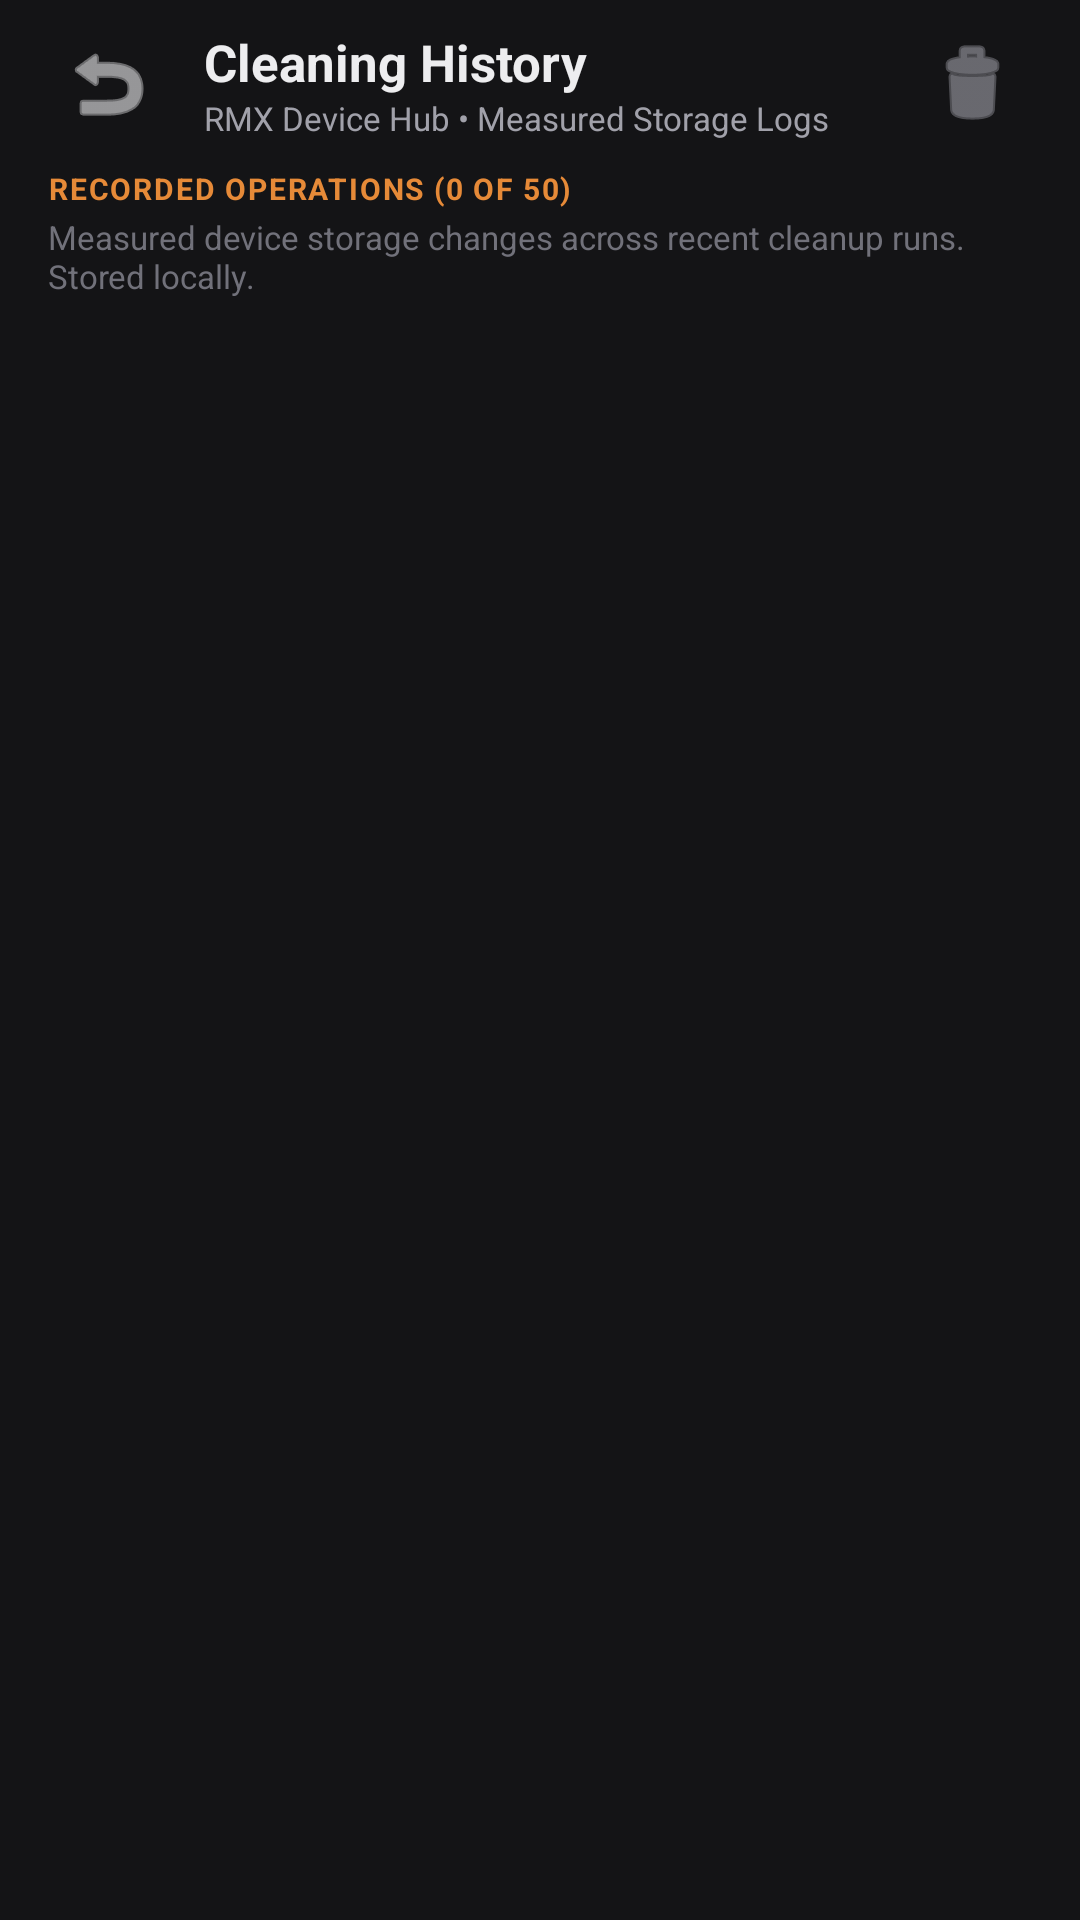

This screen was rendered from an Android layout file. Write that file and the resources it references.
<!-- AndroidManifest.xml: application theme Theme.RMXCacheCleaner -->
<!-- res/layout/activity_cleaning_history.xml -->
<?xml version="1.0" encoding="utf-8"?>
<LinearLayout xmlns:android="http://schemas.android.com/apk/res/android"
    android:layout_width="match_parent"
    android:layout_height="match_parent"
    android:background="@color/bg_main"
    android:orientation="vertical">

    
    <LinearLayout
        android:layout_width="match_parent"
        android:layout_height="56dp"
        android:gravity="center_vertical"
        android:paddingStart="16dp"
        android:paddingEnd="16dp">

        <ImageButton
            android:id="@+id/btn_back"
            android:layout_width="40dp"
            android:layout_height="40dp"
            android:background="?android:attr/selectableItemBackgroundBorderless"
            android:contentDescription="@android:string/cancel"
            android:src="@android:drawable/ic_menu_revert"
            android:tint="@color/text_primary" />

        <LinearLayout
            android:layout_width="0dp"
            android:layout_height="wrap_content"
            android:layout_marginStart="12dp"
            android:layout_weight="1"
            android:orientation="vertical">

            <TextView
                android:layout_width="wrap_content"
                android:layout_height="wrap_content"
                android:text="Cleaning History"
                android:textColor="@color/text_primary"
                android:textSize="17sp"
                android:textStyle="bold" />

            <TextView
                android:layout_width="wrap_content"
                android:layout_height="wrap_content"
                android:text="RMX Device Hub • Measured Storage Logs"
                android:textColor="@color/text_secondary"
                android:textSize="11sp" />

        </LinearLayout>

        <ImageButton
            android:id="@+id/btn_clear_history"
            android:layout_width="40dp"
            android:layout_height="40dp"
            android:background="?android:attr/selectableItemBackgroundBorderless"
            android:contentDescription="Clear history"
            android:src="@android:drawable/ic_menu_delete"
            android:tint="@color/text_secondary" />

    </LinearLayout>

    
    <LinearLayout
        android:layout_width="match_parent"
        android:layout_height="wrap_content"
        android:orientation="vertical"
        android:paddingStart="16dp"
        android:paddingEnd="16dp"
        android:paddingBottom="12dp">

        <TextView
            android:id="@+id/tv_history_count"
            android:layout_width="wrap_content"
            android:layout_height="wrap_content"
            android:letterSpacing="0.06"
            android:text="RECORDED OPERATIONS (0 OF 50)"
            android:textColor="@color/accent_primary"
            android:textSize="10sp"
            android:textStyle="bold" />

        <TextView
            android:layout_width="match_parent"
            android:layout_height="wrap_content"
            android:layout_marginTop="2dp"
            android:text="Measured device storage changes across recent cleanup runs. Stored locally."
            android:textColor="@color/text_muted"
            android:textSize="11sp" />

    </LinearLayout>

    <FrameLayout
        android:layout_width="match_parent"
        android:layout_height="0dp"
        android:layout_weight="1">

        
        <androidx.recyclerview.widget.RecyclerView
            android:id="@+id/rv_history_list"
            android:layout_width="match_parent"
            android:layout_height="match_parent"
            android:clipToPadding="false"
            android:paddingTop="4dp"
            android:paddingBottom="24dp"
            android:scrollbars="vertical" />

        
        <LinearLayout
            android:id="@+id/ll_history_empty"
            android:layout_width="match_parent"
            android:layout_height="match_parent"
            android:gravity="center"
            android:orientation="vertical"
            android:padding="32dp"
            android:visibility="gone">

            <ImageView
                android:layout_width="56dp"
                android:layout_height="56dp"
                android:src="@drawable/ic_history"
                android:tint="@color/text_muted" />

            <TextView
                android:layout_width="wrap_content"
                android:layout_height="wrap_content"
                android:layout_marginTop="16dp"
                android:text="No Cleaning History Yet"
                android:textColor="@color/text_primary"
                android:textSize="16sp"
                android:textStyle="bold" />

            <TextView
                android:layout_width="wrap_content"
                android:layout_height="wrap_content"
                android:layout_marginTop="8dp"
                android:gravity="center"
                android:lineSpacingExtra="2dp"
                android:text="Runs from Quick Clean All and Guarded Deep Clean will be recorded here with measured storage changes."
                android:textColor="@color/text_secondary"
                android:textSize="12sp" />

        </LinearLayout>

    </FrameLayout>

</LinearLayout>
<!-- resources referenced by this layout -->
<resources>
  <color name="accent_primary">#E68A38</color>
  <color name="bg_main">#141416</color>
  <color name="text_muted">#71717A</color>
  <color name="text_primary">#EDEDEF</color>
  <color name="text_secondary">#A1A1AA</color>
  <!-- drawable ic_history (drawable) -->
  <?xml version="1.0" encoding="utf-8"?>
  <vector xmlns:android="http://schemas.android.com/apk/res/android"
      android:width="24dp"
      android:height="24dp"
      android:viewportWidth="24"
      android:viewportHeight="24">
      
      <path
          android:fillColor="@color/text_primary"
          android:pathData="M13,3 A9,9 0 0,0 4,12 L1,12 L4.89,15.89 L8.78,12 L5.82,12 A7.18,7.18 0 1,1 13,20.18 A7.2,7.2 0 0,1 6.54,16.27 L5,17.47 A9,9 0 1,0 13,3 Z M12,7 L12,13 L17,16 L17.75,14.75 L13.5,12.25 L13.5,7 Z" />
  </vector>
  <style name="Theme.RMXCacheCleaner" parent="@android:style/Theme.DeviceDefault.NoActionBar">
          <item name="android:windowBackground">@color/bg_main</item>
          <item name="android:statusBarColor">@color/bg_main</item>
          <item name="android:navigationBarColor">@color/bg_main</item>
          <item name="android:windowLightStatusBar">false</item>
          <item name="android:colorBackground">@color/bg_main</item>
          <item name="android:textColorPrimary">@color/text_primary</item>
          <item name="android:textColorSecondary">@color/text_secondary</item>
      </style>
</resources>
